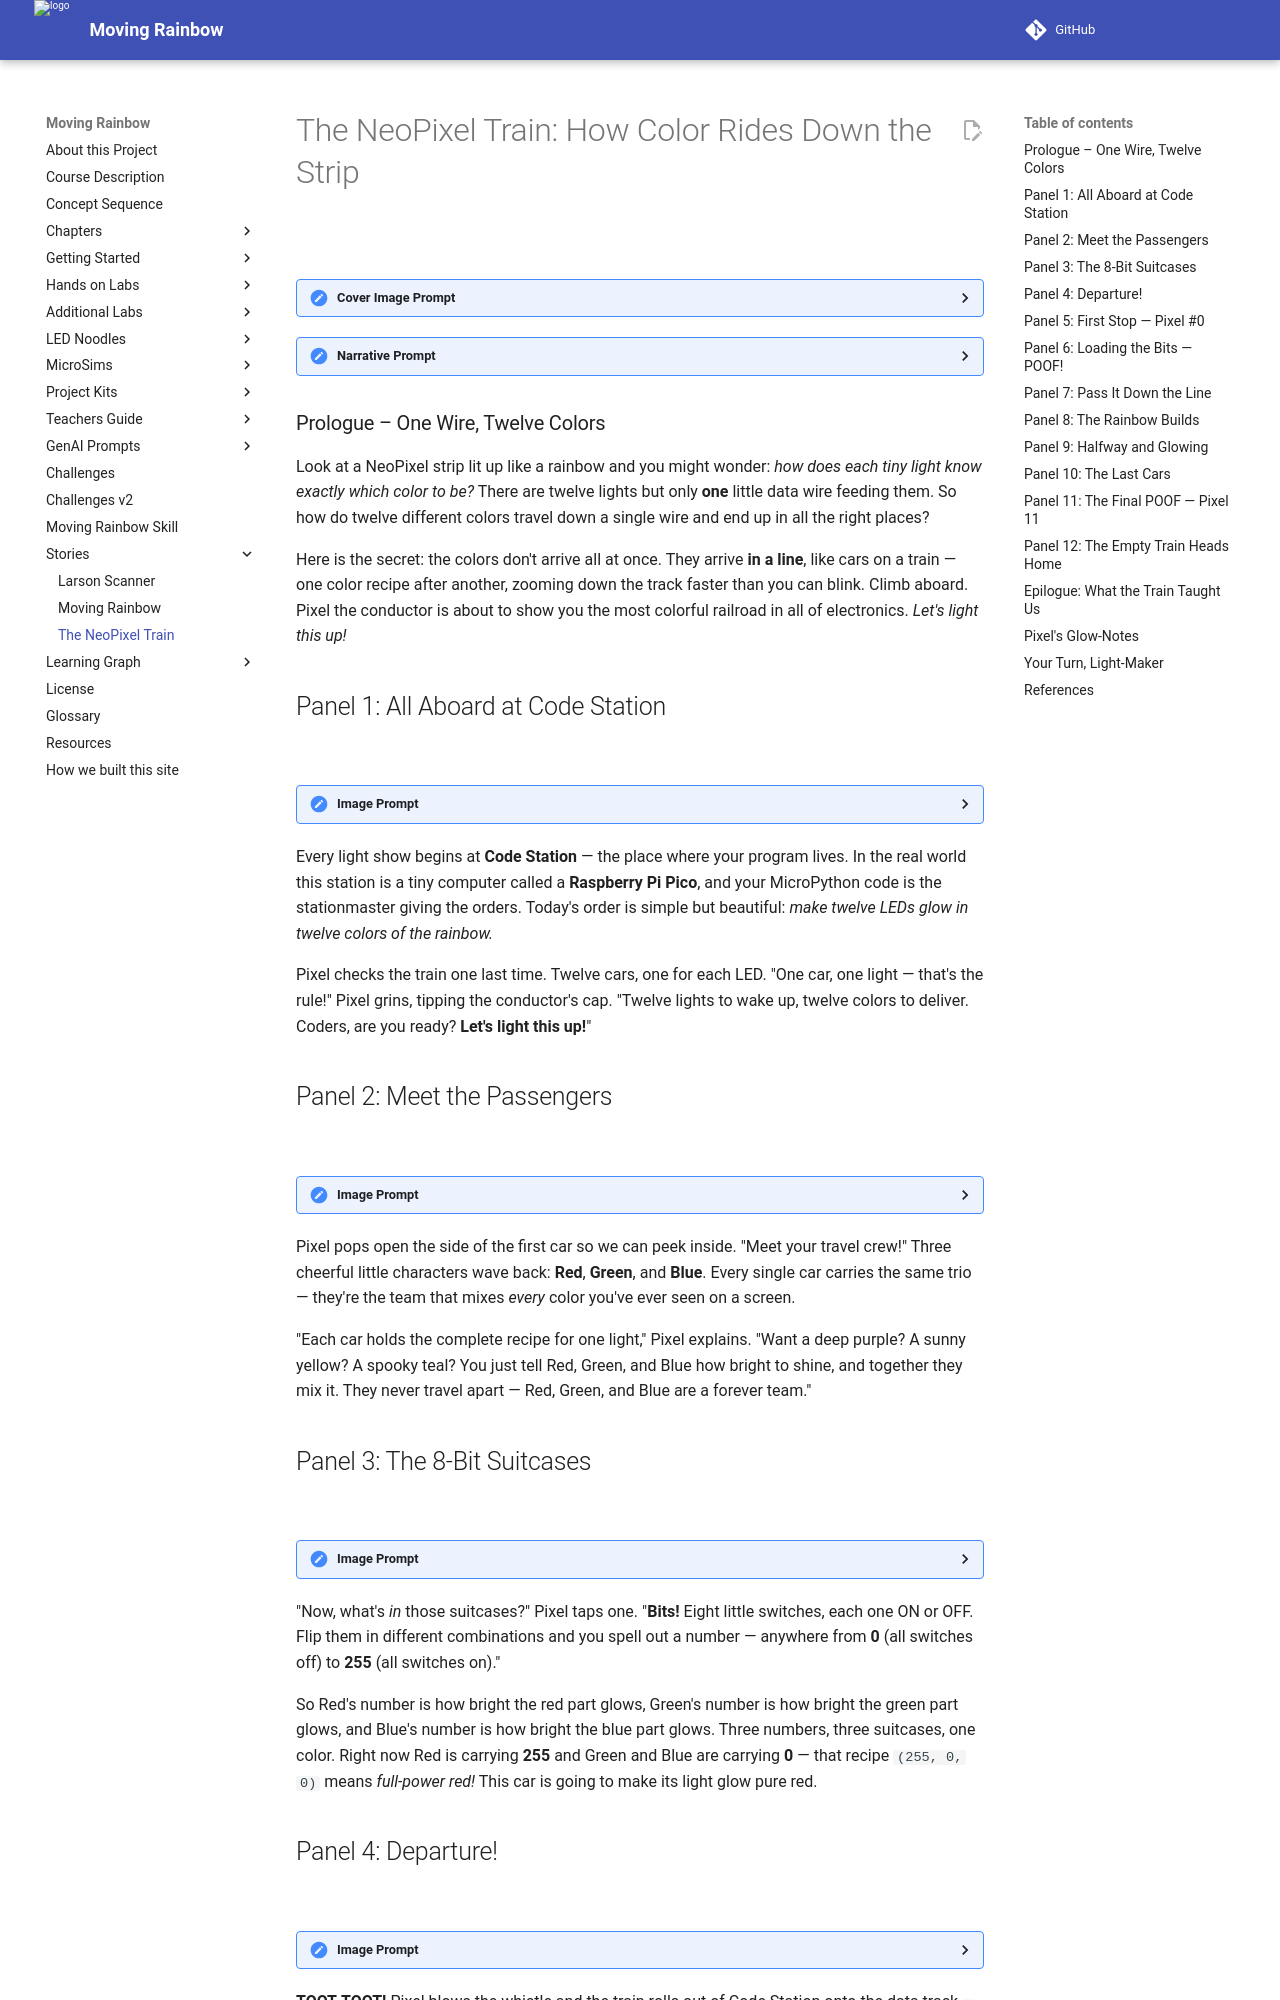

repository: dmccreary/moving-rainbow · page: stories/neopixel-train/index.html · generator: mkdocs

---
title: "The NeoPixel Train - How Color Rides Down the Strip"
description: "All aboard! Ride along as a rainbow train delivers red, green, and blue bits to twelve LEDs — a fun, bit-by-bit tour of how a NeoPixel strip really works."
image: /stories/neopixel-train/cover.png
og:image: /stories/neopixel-train/cover.png
twitter:image: /stories/neopixel-train/cover.png
social:
   cards: false
---

# The NeoPixel Train: How Color Rides Down the Strip

![](./cover.png)
<details>
<summary>Cover Image Prompt</summary>
(This is the Cover Image. Do not include this label in the image.)
Please generate a wide-landscape 16:9 cover image for a fun children's science graphic novel in a modern flat-vector cartoon style with bold clean outlines, bright saturated rainbow colors, soft cel-shading, and a friendly playful mood — like a polished kids' science animation. The scene shows a cheerful cartoon passenger train made of twelve open-top train cars, each car painted a different color of the rainbow in order from front to back: red, orange, yellow, yellow-green, green, teal-green, cyan, sky blue, blue, indigo, violet, and pink. The train rides on a glowing railroad track that is actually a flexible LED light strip, with small square LED chips spaced like stations along the rails. Standing on the front engine and waving is Pixel the conductor: a perfectly circular, matte charcoal-black character about the size of a beach ball, with a glowing rainbow halo ring around its body, a tiny white square window in the center of its body showing three mini glowing dots (one red, one green, one blue), large friendly cartoon eyes with bright reflections, thick expressive eyebrows, a wide warm smile, flexible cartoon arms ending in oversized white-glove hands, and a navy train conductor's cap with a shiny brim. Big bold bubbly title text at the top reads "THE NeoPixel TRAIN" and a smaller banner below reads "How Color Rides Down the Strip." Color palette: full rainbow spectrum against a soft sky-blue background with fluffy clouds, warm sunlight, and glowing LED light halos. Emotional tone: joyful, inviting, and adventurous. Generate the image immediately without asking clarifying questions.
</details>

<details>
<summary>Narrative Prompt</summary>
This is a fictional concept story for junior-high students (ages 11–14) that explains how an addressable LED strip (a NeoPixel / WS2812B strip) receives its color data, using the metaphor of a colorful train delivering passengers to stations down a track. The "train" is the stream of data the microcontroller sends out one wire. Each "train car" carries the color recipe for exactly one LED. Inside each car ride three passengers — Red, Green, and Blue — and each passenger carries 8 bits (a number from 0 to 255). When the train reaches an LED chip, the front car uncouples, its three passengers pour their 8 bits each into the chip's three tiny LEDs, the light turns on (POOF!), and the rest of the train continues down the track to the next LED. The story starts with a 12-car train and 12 dark LEDs and ends with a full rainbow of 12 glowing LEDs and an empty train.

Art style throughout: modern flat-vector cartoon style with bold clean outlines, bright saturated rainbow colors, soft cel-shading, and a friendly playful mood — like a polished children's science animation. Wide-landscape 16:9 composition.

Key recurring characters that must stay visually consistent across all panels:
- Pixel the Conductor: a perfectly circular, matte charcoal-black character about the size of a beach ball, with a glowing rainbow halo ring around its body, a tiny white square window in the center showing three mini glowing dots (red, green, blue), large friendly cartoon eyes with bright reflections, thick expressive eyebrows, a wide warm smile, flexible cartoon arms with oversized white-glove hands, sturdy legs in colorful rainbow-laced sneakers, and a navy conductor's cap with a shiny brim. Pixel sometimes carries a glowing lantern.
- The Red, Green, and Blue passengers: three small round glowing light-bulb characters — one bright red, one bright green, one bright blue — each with big friendly eyes, little arms, and a small suitcase stamped with eight binary digits (1s and 0s).
- The track is a glowing flexible LED light strip; the "stations" are evenly spaced small square LED chips, each with a tiny white square window showing three mini LED dies (red, green, blue).
- Avoid any real brand logos or trademarked product names in the artwork.
</details>

### Prologue – One Wire, Twelve Colors

Look at a NeoPixel strip lit up like a rainbow and you might wonder: *how does each tiny light know exactly which color to be?* There are twelve lights but only **one** little data wire feeding them. So how do twelve different colors travel down a single wire and end up in all the right places?

Here is the secret: the colors don't arrive all at once. They arrive **in a line**, like cars on a train — one color recipe after another, zooming down the track faster than you can blink. Climb aboard. Pixel the conductor is about to show you the most colorful railroad in all of electronics. *Let's light this up!*

## Panel 1: All Aboard at Code Station

![](./panel-01.jpeg)
<details><summary>Image Prompt</summary>
(This is Panel 01. Do not include the panel number in the image.)
Please generate a 16:9 image in a modern flat-vector cartoon style with bold clean outlines, bright saturated colors, soft cel-shading, and a friendly playful mood — like a polished kids' science animation. This is panel 1 of 12. The scene is a sunny cartoon train station. A long passenger train made of twelve open-top cars waits at the platform, each car painted a different rainbow color in order from the engine back: red, orange, yellow, yellow-green, green, teal-green, cyan, sky blue, blue, indigo, violet, and pink. The station building is shaped like a small green microcontroller circuit board with two rows of shiny metal pins along its base and a hanging sign that reads "CODE STATION." Pixel the conductor — a perfectly circular matte charcoal-black character with a glowing rainbow halo ring, a tiny white center window showing three mini dots (red, green, blue), big friendly eyes, thick eyebrows, white-glove hands, and a navy conductor's cap — stands on the platform holding up a glowing lantern and a checklist. Behind the train, a long glowing LED light-strip railroad track stretches into the distance with twelve evenly spaced dark square LED-chip "stations" waiting along it. A bright departure board on the wall lists twelve colors in a row. Six details: the twelve rainbow-colored cars, the circuit-board station building, the "CODE STATION" sign, Pixel's lantern, the unlit LED-strip track, and the colorful departure board. Color palette: cheerful primary brights against a warm sunny sky. Emotional tone: anticipation and excitement before a big journey. Generate the image immediately without asking clarifying questions.
</details>

Every light show begins at **Code Station** — the place where your program lives. In the real world this station is a tiny computer called a **Raspberry Pi Pico**, and your MicroPython code is the stationmaster giving the orders. Today's order is simple but beautiful: *make twelve LEDs glow in twelve colors of the rainbow.*

Pixel checks the train one last time. Twelve cars, one for each LED. "One car, one light — that's the rule!" Pixel grins, tipping the conductor's cap. "Twelve lights to wake up, twelve colors to deliver. Coders, are you ready? **Let's light this up!**"

## Panel 2: Meet the Passengers

![](./panel-02.jpeg)
<details><summary>Image Prompt</summary>
(This is Panel 02. Do not include the panel number in the image.)
Please generate a 16:9 image in the same modern flat-vector cartoon style, consistent with the previous panel. This is panel 2 of 12. The scene is a friendly cutaway cross-section view of the inside of a single bright-red train car, like looking into a dollhouse. Inside sit three small round glowing light-bulb passenger characters side by side on a bench: one bright red, one bright green, and one bright blue, each with big friendly cartoon eyes, little arms, and a happy expression. Each passenger holds a small suitcase on their lap, and each suitcase is stamped with a row of eight binary digits (ones and zeros, like "11111111" or "00000000"). A small overhead sign inside the car reads "ONE CAR = ONE PIXEL." Pixel the conductor — the charcoal-black circular character with the rainbow halo ring and navy conductor's cap — leans into the open side of the car, smiling and gesturing toward the three passengers. Six details: the three colored bulb passengers, their three labeled 8-digit suitcases, the bench seat, the "ONE CAR = ONE PIXEL" sign, the cutaway dollhouse view, and Pixel leaning in. Color palette: warm interior light with vivid red, green, and blue character colors. Emotional tone: warm and introductory, like meeting new friends. Generate the image immediately without asking clarifying questions.
</details>

Pixel pops open the side of the first car so we can peek inside. "Meet your travel crew!" Three cheerful little characters wave back: **Red**, **Green**, and **Blue**. Every single car carries the same trio — they're the team that mixes *every* color you've ever seen on a screen.

"Each car holds the complete recipe for one light," Pixel explains. "Want a deep purple? A sunny yellow? A spooky teal? You just tell Red, Green, and Blue how bright to shine, and together they mix it. They never travel apart — Red, Green, and Blue are a forever team."
